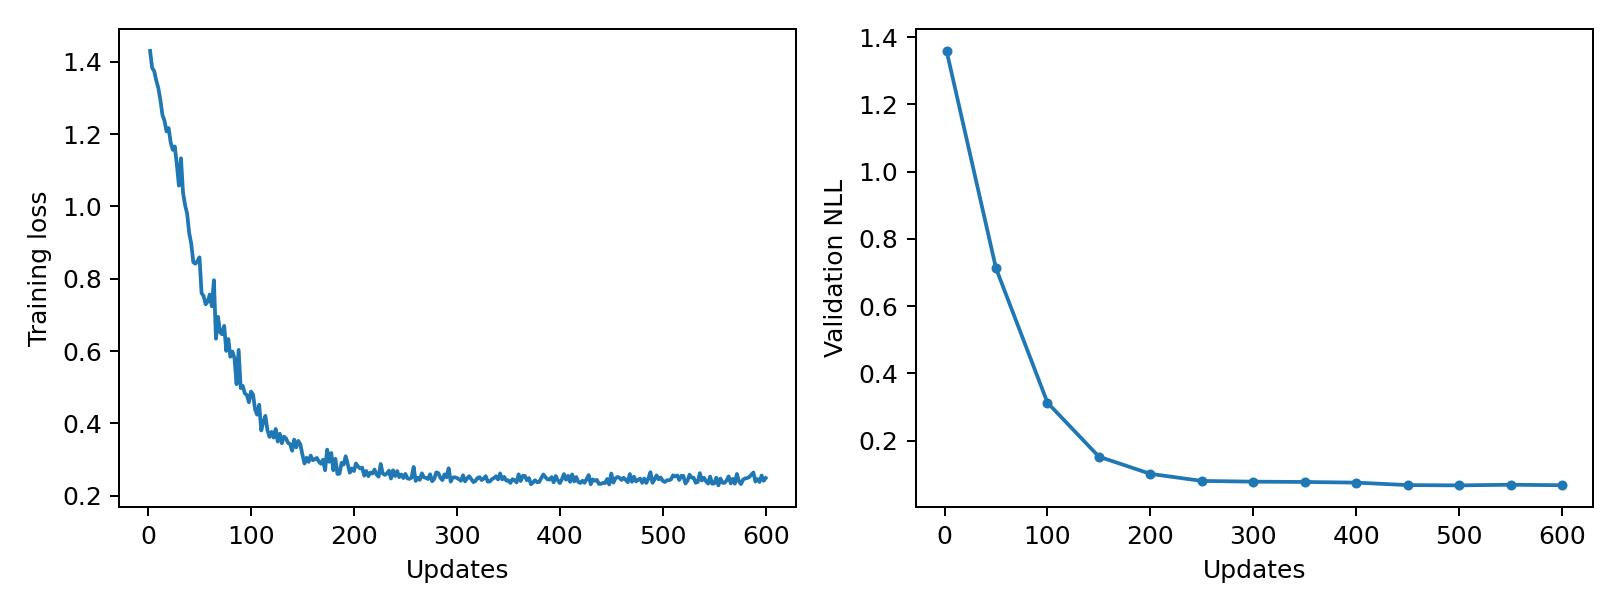

Data behind this chart, as committed beside it:
epoch, updates, train_loss, validation_nll, train_seconds, peak_gpu_mib
1, 2, 1.43, 1.359, 0.1549, 1196
2, 4, 1.383, , 0.1548, 1196
3, 6, 1.374, , 0.156, 1196
4, 8, 1.348, , 0.1542, 1196
5, 10, 1.327, , 0.1543, 1196
6, 12, 1.295, , 0.1554, 1196
7, 14, 1.253, , 0.1547, 1196
8, 16, 1.237, , 0.1555, 1196
9, 18, 1.207, , 0.1558, 1196
10, 20, 1.217, , 0.1548, 1196
11, 22, 1.177, , 0.1562, 1196
12, 24, 1.157, , 0.157, 1196
13, 26, 1.166, , 0.1577, 1196
14, 28, 1.116, , 0.1569, 1196
15, 30, 1.057, , 0.1576, 1196
16, 32, 1.133, , 0.1567, 1196
17, 34, 1.038, , 0.1552, 1196
18, 36, 1.004, , 0.1555, 1196
19, 38, 0.9799, , 0.1542, 1196
20, 40, 0.9262, , 0.1537, 1196
21, 42, 0.8966, , 0.1553, 1196
22, 44, 0.8457, , 0.1546, 1196
23, 46, 0.8415, , 0.1538, 1196
24, 48, 0.8489, , 0.154, 1196
25, 50, 0.8591, 0.7123, 0.1539, 1196
26, 52, 0.7603, , 0.1546, 1196
27, 54, 0.7519, , 0.1548, 1196
28, 56, 0.7292, , 0.1546, 1196
29, 58, 0.7367, , 0.1538, 1196
30, 60, 0.7564, , 0.1541, 1196
31, 62, 0.7237, , 0.1542, 1196
32, 64, 0.7959, , 0.1556, 1196
33, 66, 0.634, , 0.1545, 1196
34, 68, 0.6946, , 0.1552, 1196
35, 70, 0.6518, , 0.1541, 1196
36, 72, 0.6463, , 0.1577, 1196
37, 74, 0.6696, , 0.1579, 1196
38, 76, 0.6003, , 0.1567, 1196
39, 78, 0.6331, , 0.1565, 1196
40, 80, 0.5841, , 0.1577, 1196
41, 82, 0.5987, , 0.1574, 1196
42, 84, 0.5796, , 0.1565, 1196
43, 86, 0.5083, , 0.1543, 1196
44, 88, 0.6031, , 0.1546, 1196
45, 90, 0.4976, , 0.1541, 1196
46, 92, 0.5036, , 0.1547, 1196
47, 94, 0.483, , 0.1548, 1196
48, 96, 0.4784, , 0.1548, 1196
49, 98, 0.4583, , 0.1538, 1196
50, 100, 0.4877, 0.3126, 0.1534, 1196
51, 102, 0.4796, , 0.1545, 1196
52, 104, 0.4388, , 0.1553, 1196
53, 106, 0.4239, , 0.1549, 1196
54, 108, 0.4514, , 0.1538, 1196
55, 110, 0.3802, , 0.1542, 1196
56, 112, 0.4042, , 0.1549, 1196
57, 114, 0.4206, , 0.1543, 1196
58, 116, 0.3813, , 0.156, 1196
59, 118, 0.3625, , 0.1542, 1196
60, 120, 0.3763, , 0.1548, 1196
... 240 more rows
